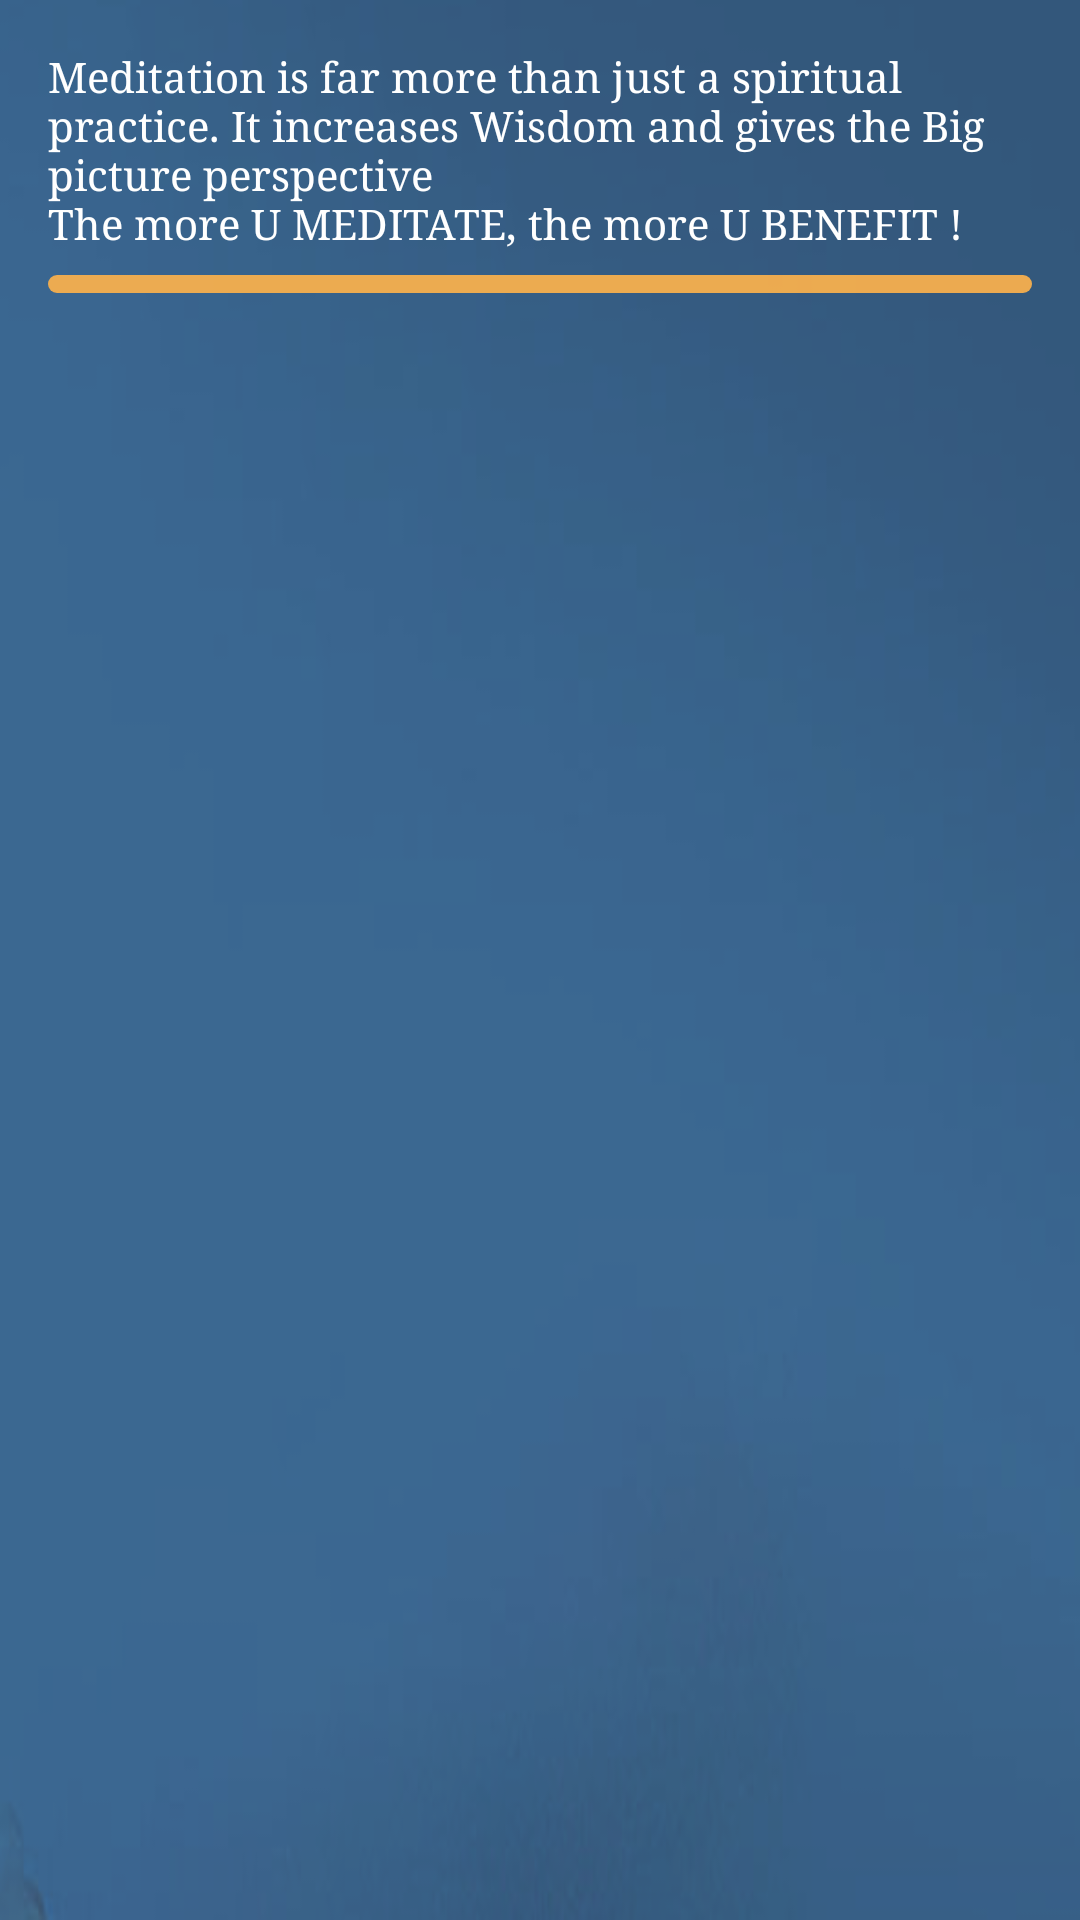

Produce the Android XML layout that renders to this screen, including the resource entries it uses.
<!-- AndroidManifest.xml: application theme AppTheme -->
<!-- res/layout/benefits_layout.xml -->
<?xml version="1.0" encoding="utf-8"?>
<LinearLayout xmlns:android="http://schemas.android.com/apk/res/android"
    xmlns:tools="http://schemas.android.com/tools"
    android:layout_width="match_parent"
    android:layout_height="match_parent"
    android:background="@drawable/bground"
    android:orientation="vertical"
    android:paddingBottom="@dimen/activity_vertical_margin"
    android:paddingLeft="@dimen/activity_vertical_margin"
    android:paddingRight="@dimen/activity_vertical_margin"
    android:paddingTop="@dimen/activity_vertical_margin"
    tools:context=".BenefitsActivity">

    <TextView
        android:layout_width="match_parent"
        android:layout_height="wrap_content"
        android:paddingBottom="@dimen/activity_smaller_margin"
        android:text="@string/benefits_start"
        android:textColor="#FFFFFF"
        android:textSize="14sp"
        android:typeface="serif" />

    <ListView
        android:id="@+id/list"
        android:layout_width="wrap_content"
        android:layout_height="wrap_content"
        android:background="@drawable/layout_style"
        android:divider="@color/startColor"
        android:dividerHeight="1dp" />

</LinearLayout>
<!-- resources referenced by this layout -->
<resources>
  <color name="startColor">#dfefc995</color>
  <dimen name="activity_smaller_margin">8dp</dimen>
  <dimen name="activity_vertical_margin">16dp</dimen>
  <!-- drawable bground: png bitmap (drawable, 29417 bytes) -->
  <!-- drawable layout_style (drawable) -->
  <?xml version="1.0" encoding="utf-8"?>
      <shape xmlns:android="http://schemas.android.com/apk/res/android"
          android:shape="rectangle">
  
      <solid android:color="@color/background"/>
  
      <stroke android:width="0dp"
          android:color="#000000"
          />
  
      <padding android:left="3dp"
          android:top="3dp"
          android:right="3dp"
          android:bottom="3dp"
          />
  
      <corners android:radius="14dp"/>
      </shape>
  <string name="benefits_start">Meditation is far more than just a spiritual practice. It increases Wisdom and gives the Big picture perspective\nThe more U MEDITATE, the more U BENEFIT !</string>
  <style name="AppTheme" parent="Theme.AppCompat.Light.DarkActionBar">
          
          <item name="colorPrimary">@color/colorPrimary</item>
          <item name="colorPrimaryDark">@color/colorPrimaryDark</item>
          <item name="colorAccent">@color/colorAccent</item>
      </style>
  <color name="background">#f5f4ae4f</color>
  <color name="colorPrimary">#6a948d</color>
  <color name="colorPrimaryDark">#FF345C56</color>
  <color name="colorAccent">#ffb007</color>
</resources>
